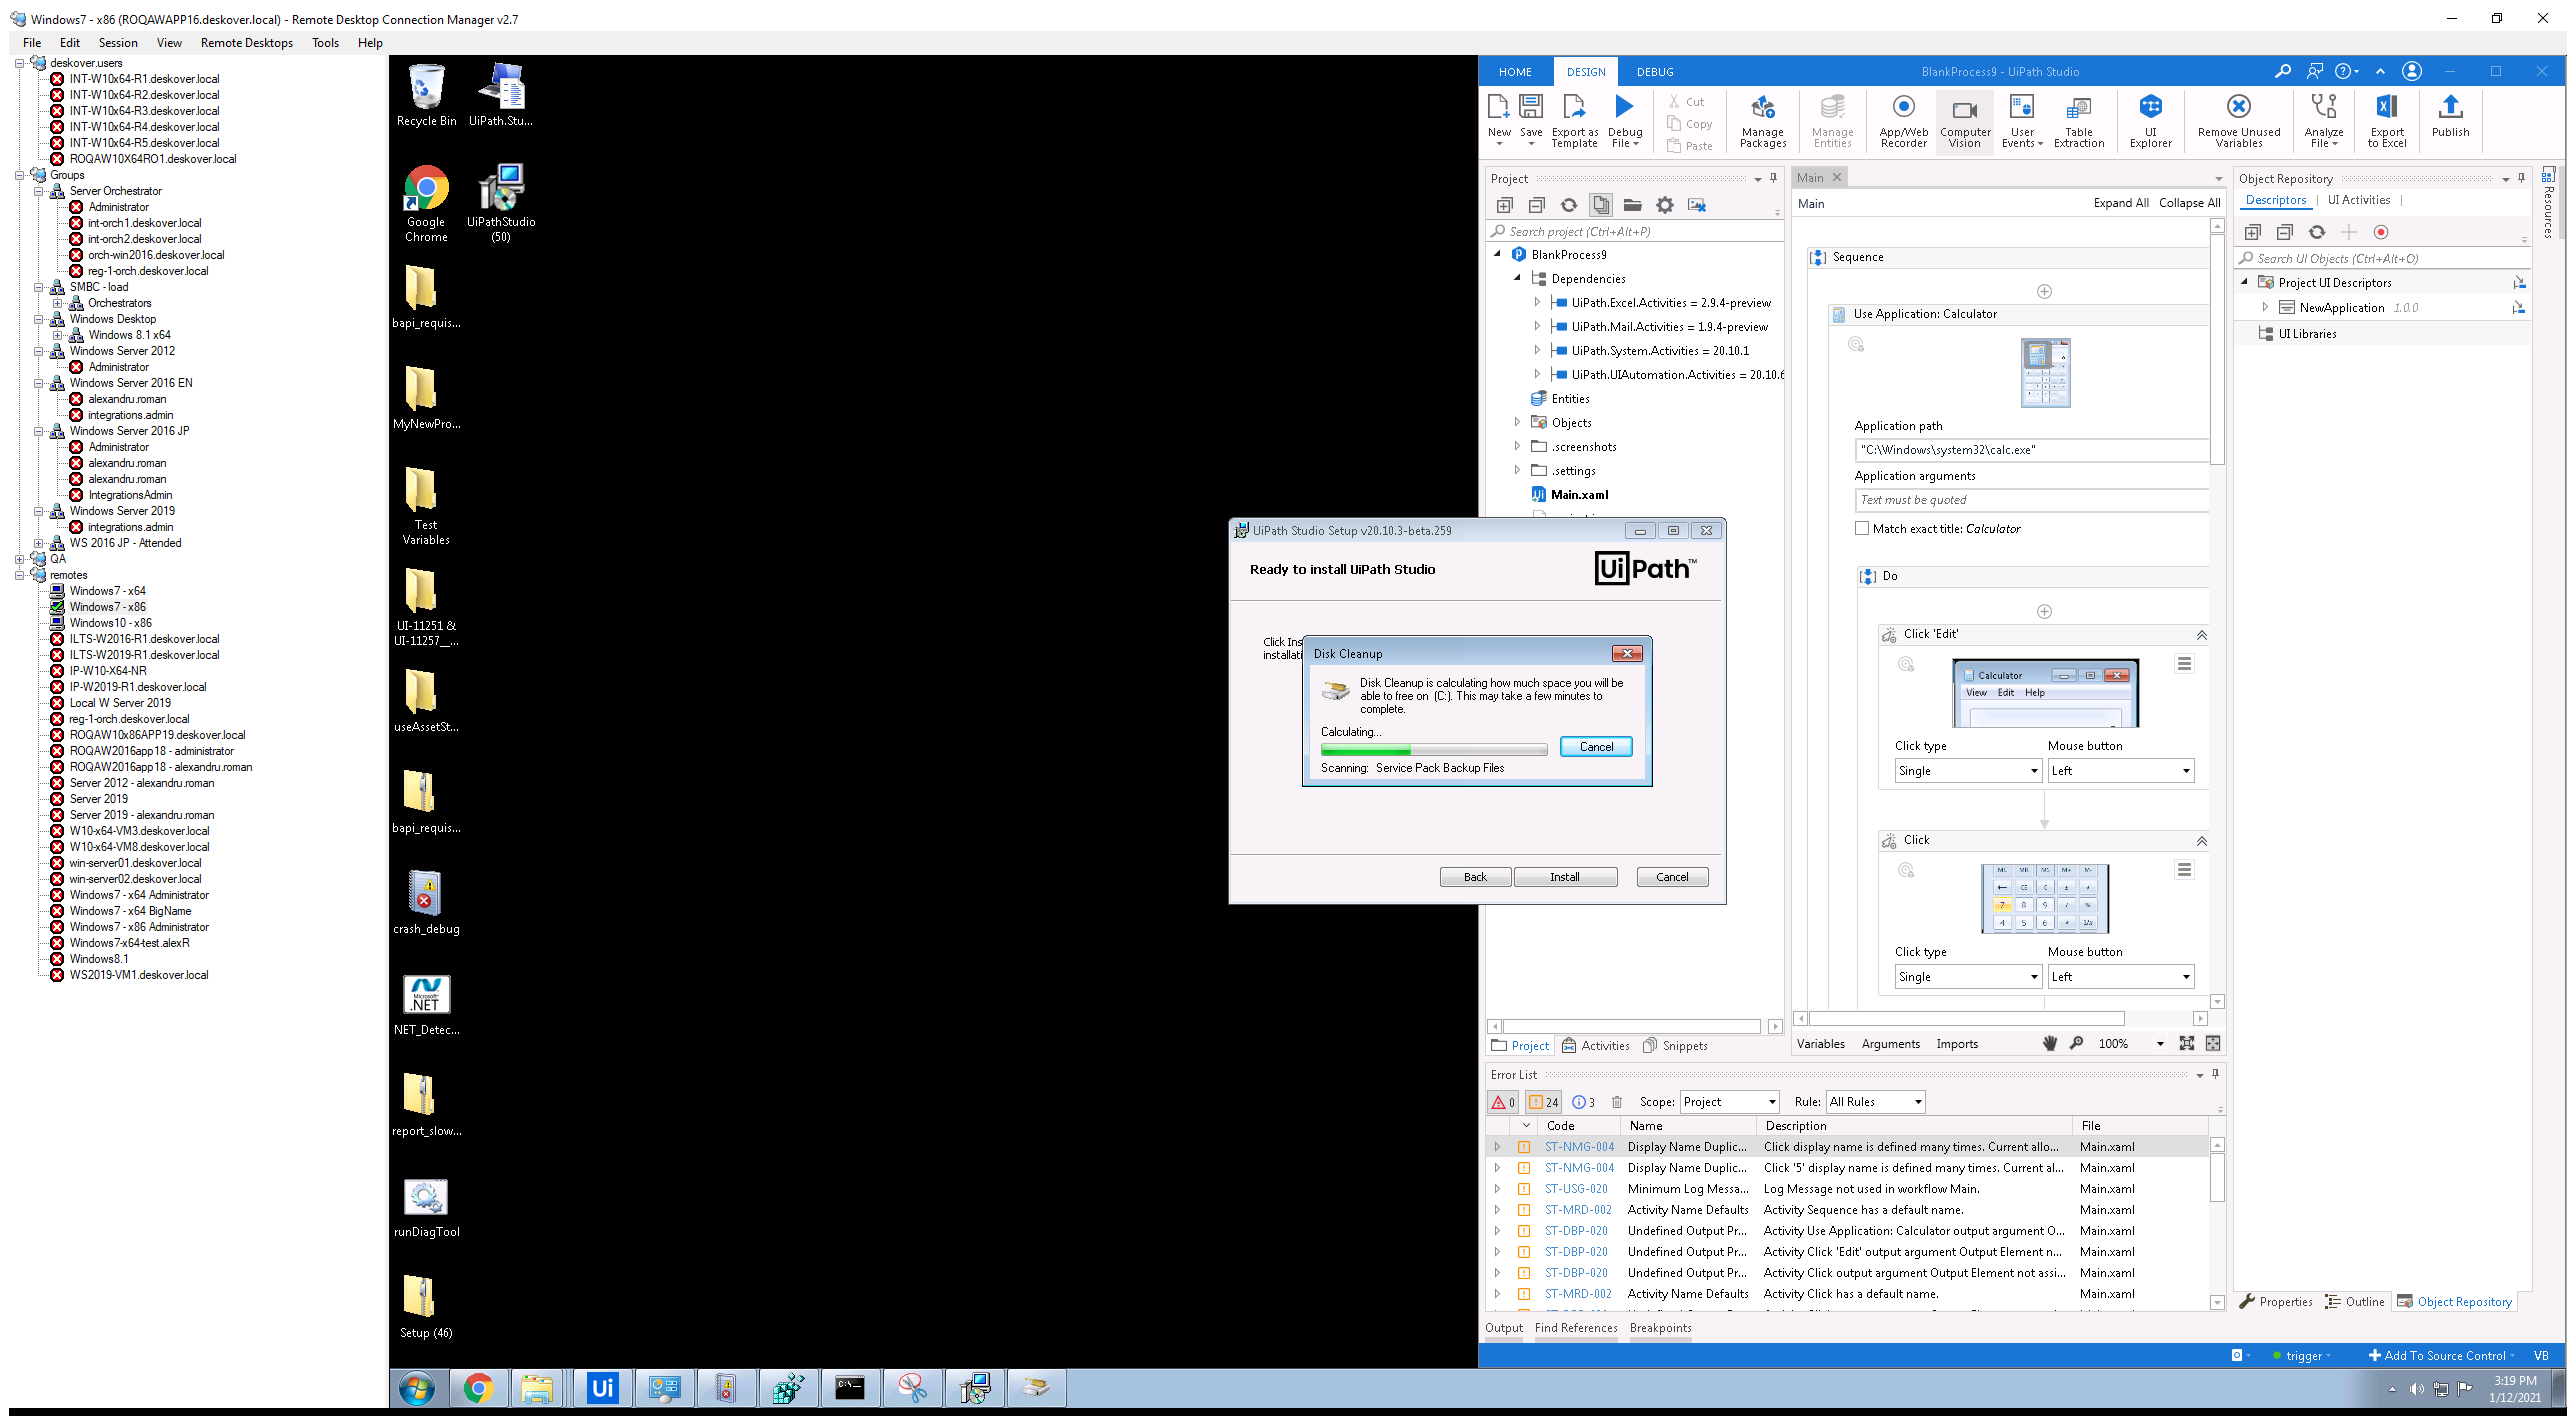
Workflow: Main

Step 1: Use Application: Windows7 - x86 (ROQAWAPP16.deskover.local) - Remote Desktop Connection Manager v2.7 on the element in window 'Windows7 - x86 (ROQAWAPP16.deskover.local) - Remote Desktop Conn*' (rdcman.exe)
